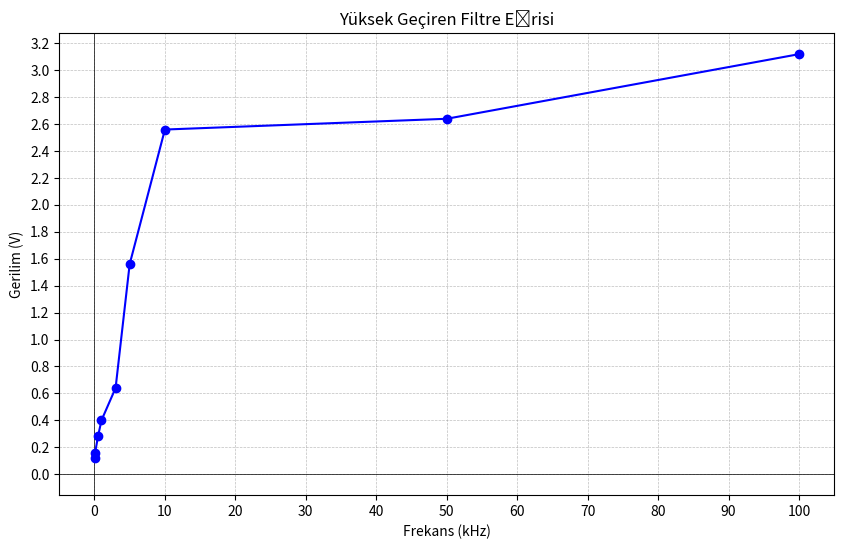

Reproduce this figure in Python.
import matplotlib.pyplot as plt
import numpy as np

# Bu genelde benim raporlarımda grafik çizdirmek için kullandığım bir fonksiyon.

saniye = [0.05, 0.1, 0.5, 1, 3, 5, 10, 50, 100]

gerilim = [0.12, 0.16, 0.28, 0.4, 0.64, 1.56, 2.56, 2.64, 3.12]

plt.figure(figsize=(10, 6), dpi=200)
plt.axhline(0, color='black', linewidth=0.5)
plt.axvline(0, color='black', linewidth=0.5)


plt.xticks(np.arange(0, 110, 10))
plt.yticks(np.arange(0, 3.6, 0.2))


plt.grid(True, which='both', linestyle='--', linewidth=0.5, color='gray', alpha=0.5)


plt.plot(saniye, gerilim, marker='o', linestyle='-', color='b')  # Deşarj için kırmızı renk kullanıldı

plt.title("Yüksek Geçiren Filtre Eğrisi")
plt.xlabel("Frekans (kHz)")
plt.ylabel("Gerilim (V)")

plt.show()